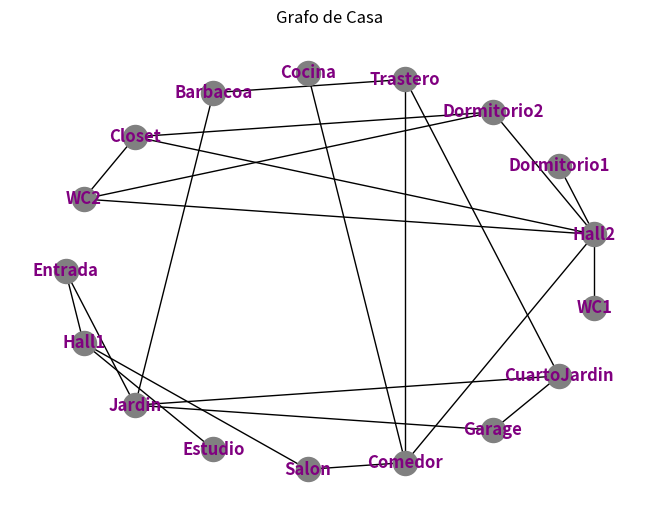
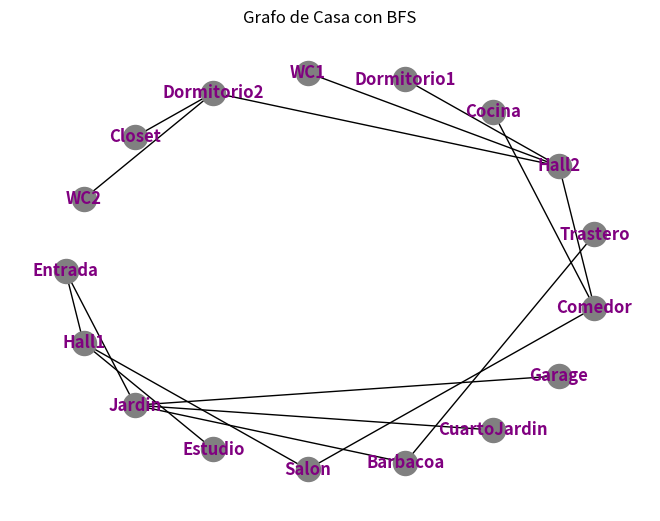
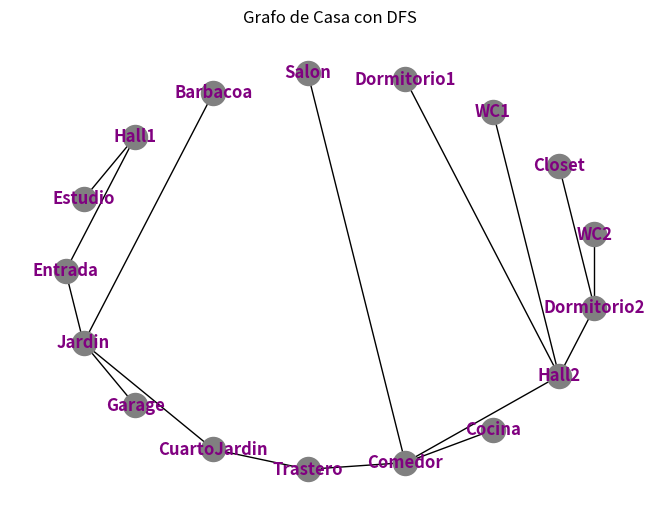

Source code (Python) for these figures, in order: (Note: this script raises an exception after producing the figures.)
from collections import deque
import networkx as nx
import matplotlib.pyplot as plt

def bfs(g, start):
    queue, enqueued = deque([(None, start)]), set([start])
    while queue:
        parent, n = queue.popleft()
        yield parent, n
        new = set(g[n]) - enqueued
        enqueued |= new
        queue.extend([(n, child) for child in new])

def dfs(g, start):
    stack, enqueued = [(None, start)], set([start])
    while stack:
        parent, n = stack.pop()
        yield parent, n
        new = set(g[n]) - enqueued
        enqueued |= new
        stack.extend([(n, child) for child in new])

def shortest_pathbfs(g, start, end):
    parents = {}
    for parent, child in bfs(g, start):
        parents[child] = parent
        if child == end:
            revpath = [end]
            while True:
                parent = parents[child]
                revpath.append(parent)
                if parent == start:
                    break
                child = parent
            return list(reversed(revpath))
    return None

def shortest_pathdfs(g, start, end):
    parents = {}
    for parent, child in dfs(g, start):
        parents[child] = parent
        if child == end:
            revpath = [end]
            while True:
                parent = parents[child]
                revpath.append(parent)
                if parent == start:
                    break
                child = parent
            return list(reversed(revpath))
    return None

def h_lugares_comunes(g, start, h_objeto):
    lug_c = ["Dormitorio2", "Comedor", "Estudio", "Garage"]
    claves = g.keys()
    for aux in lug_c:
        lista_res = shortest_pathbfs(g, start, aux)
        if h_objeto == lista_res[-1]: #interesa evaluar la ultima posicion
            return lista_res
    for aux in claves:
        if aux == "Entrada" or aux in lug_c:
            continue
        lista_res = shortest_pathbfs(g, start, aux)
        if h_objeto == lista_res[-1]: #interesa evaluar la ultima posicion
            return lista_res
    return None


def crearGrafoDfS(graph, start, flag): #1 es dirigido y cualquier otro no dirigido
    claves = graph.keys()#extraer nodos de grafo original
    if(flag == 1):
        G = nx.DiGraph() #crear grafo 
    else:
        G = nx.Graph()
    for n in claves:
        G.nodes(n)

    for i in dfs(graph, start): #agregar aristas conforme algoritmo dfs
        if(i[0] == None):
            sus = i[1]
            continue 
        G.add_edge(i[0], i[1])

    if(flag == 1):
        i = 1
        for p, c, w in G.edges(data=True):#colocar el numero de pasos para llegar al nodo
            if(p != sus):
                if(G.has_edge(sus, p)):
                    i += 1
                w['weight'] = i
            else:
                w['weight'] = i
            sus = p
    return G

def crearGrafoBfS(graph, start, flag):
    claves = graph.keys()#extraer nodos de grafo original
    if(flag == 1):
        G = nx.DiGraph() #crear grafo 
    else:
        G = nx.Graph()
    for n in claves:
        G.nodes(n)

    for i in bfs(graph, start): #agregar aristas conforme algoritom dfs
        if(i[0] == None):
            sus = i[1]
            continue 
        G.add_edge(i[0], i[1])

    if(flag == 1):
        i = 1
        for p, c, w in G.edges(data=True):#colocar el numero de pasos para llegar al nodo
            if(p != sus):
                if(G.has_edge(sus, p)):
                    i += 1
                w['weight'] = i
            else:
                w['weight'] = i
            sus = p

    return G

def solucion(lista):  #graficar grafo con camino más corto
    G = nx.DiGraph()
    G.add_nodes_from(lista)
    for i in range(len(lista)-1):
        G.add_edge(lista[i], lista[i+1], weight=i+1)
    return G

def graficarG(g, flag, titulo):
    pos = nx.shell_layout(g)
    print(g.edges)
    if(flag == 1):
        labels = nx.get_edge_attributes(g, 'weight')
        nx.draw_networkx_edge_labels(g,pos,edge_labels=labels)
    nx.draw(g, pos, with_labels=True, node_color='gray', font_weight='bold', font_color='purple')
    plt.title(titulo)
    plt.show()
    

if __name__ == '__main__':

    #grafo de una casa con sus diferentes conexiones entre habitaciones    
    casa = {'Entrada':['Hall1', 'Jardin'],
          'Hall1':['Entrada','Estudio','Salon'],
          'Estudio':['Hall1'],
          'Salon':['Hall1','Comedor'],
          'Garage':['Jardin','CuartoJardin'],
          'WC1':['Hall2'],
          'Dormitorio1':['Hall2'],
          'Hall2':['WC1','Dormitorio1','Comedor','Dormitorio2'],
          'Comedor':['Hall2','Salon','Trastero','Cocina'],
          'Trastero':['Comedor','Barbacoa','CuartoJardin'],
          'CuartoJardin':['Jardin','Trastero','Garage'],
          'Barbacoa':['Jardin','Trastero'],
          'Cocina':['Comedor'],
          'Dormitorio2':['Hall2','Closet','WC2'],
          'Closet':['Dormitorio2','WC2','Hall2'],
          'WC2':['Hall2','Closet','Dormitorio2'],
          'Jardin':['Entrada','Barbacoa','CuartoJardin','Garage']}

    GR=nx.Graph()
    for clave, valor in casa.items():
        for i in valor:
            GR.add_edge(clave, i)
        
    graficarG(GR, 0, "Grafo de Casa")

    #Grafica el grafo de casa despues de aplicar bfs y dfs
    casaBFS = crearGrafoBfS(casa,"Entrada", 0)
    graficarG(casaBFS, 0, "Grafo de Casa con BFS")
    casaDFS = crearGrafoDfS(casa,"Entrada", 0)
    graficarG(casaDFS, 0, "Grafo de Casa con DFS")


    ubi = input('Digite la habitacion en donde se encuentra el objeto perdido:       ')

    #solucion del camino de la busqueda del objeto
    lista = shortest_pathbfs(casa,"Entrada",ubi)
    casaSol = solucion(lista)
    graficarG(casaSol, 1, "Solucion de Casa con BFS")

    lista2 = shortest_pathdfs(casa,"Entrada",ubi)
    casaSol2 = solucion(lista2)
    graficarG(casaSol2, 1, "Solucion de Casa con DFS")


    h2 = h_lugares_comunes(casa, "Entrada", ubi)
    print("Resultado de heuristica 2, busqueda de lugares comunes (BFS).")
    print(h2)
